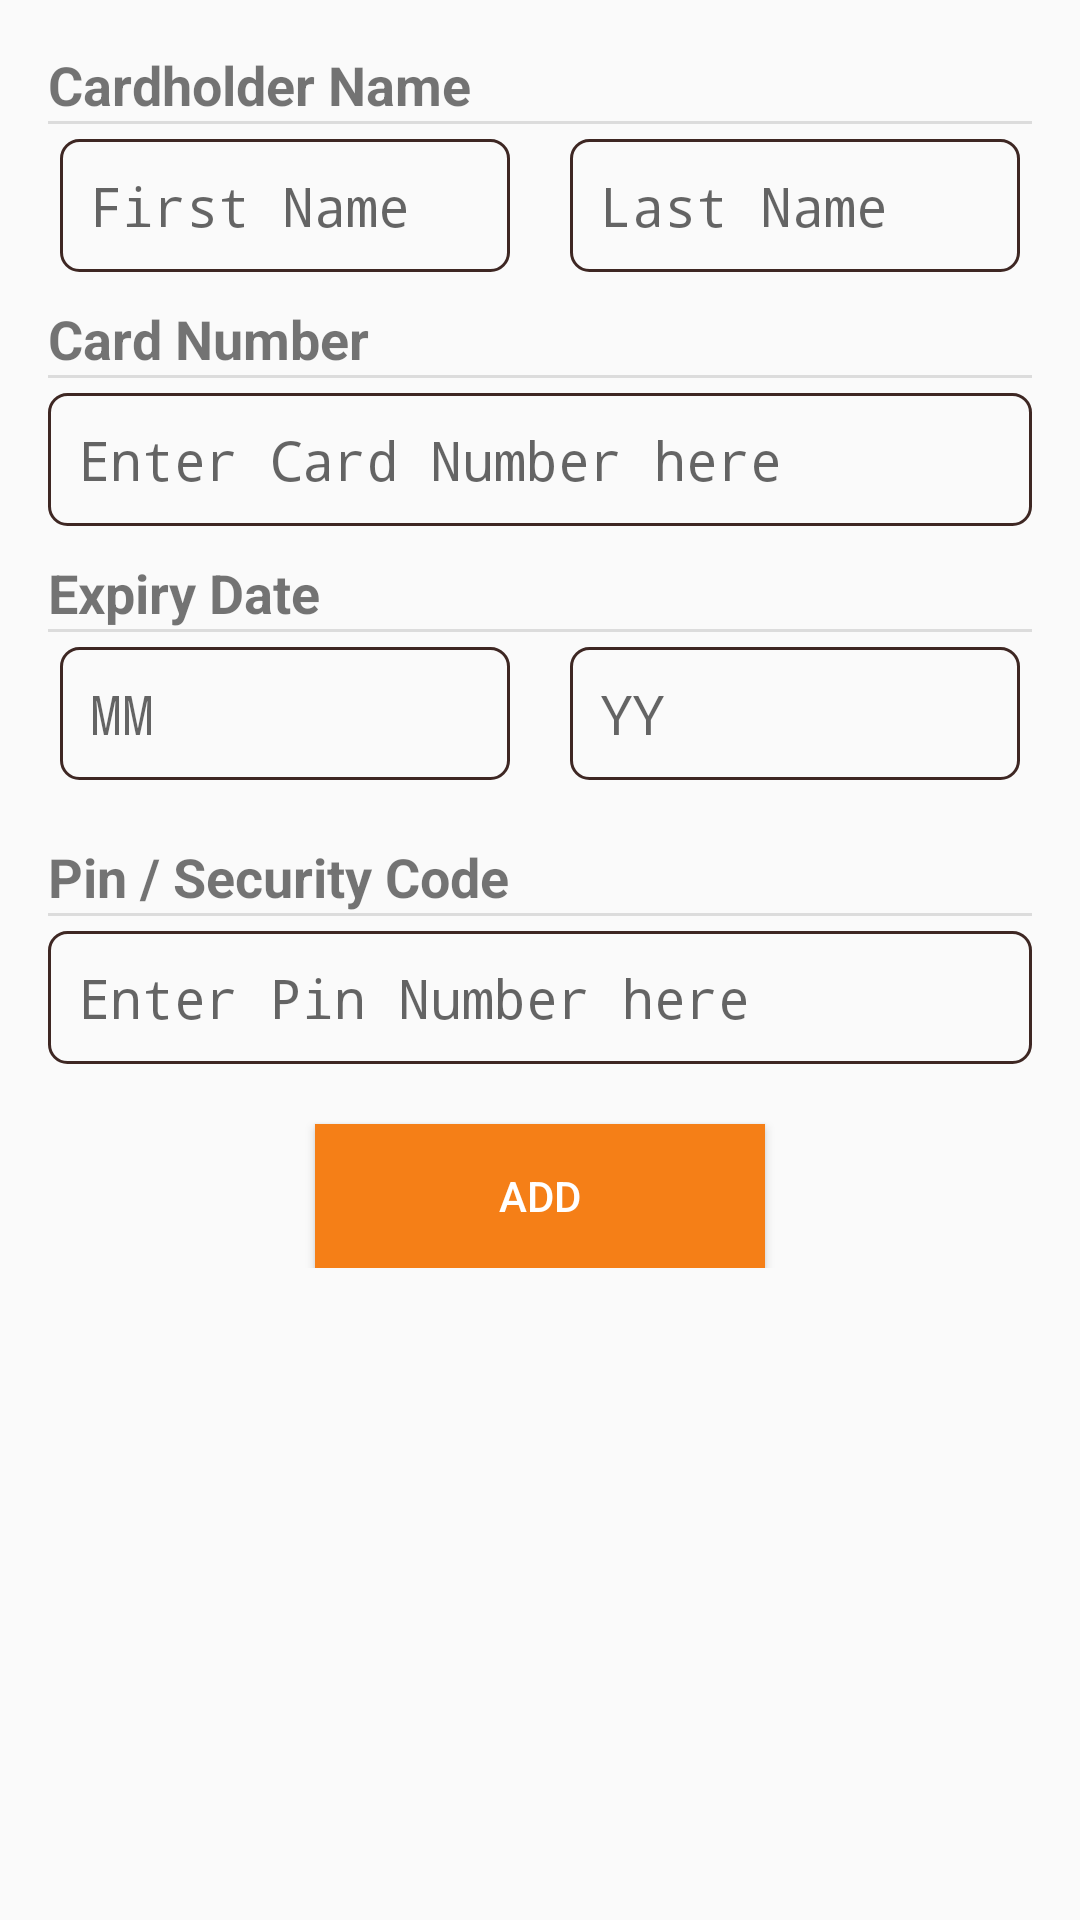

Produce the Android XML layout that renders to this screen, including the resource entries it uses.
<!-- AndroidManifest.xml: application theme AppTheme -->
<!-- res/layout/fragment_payment_option.xml -->
<ScrollView xmlns:android="http://schemas.android.com/apk/res/android"
    xmlns:tools="http://schemas.android.com/tools"
    android:layout_width="match_parent"
    android:layout_height="match_parent"
    android:padding="16dp"
    tools:context="com.droid.omega.easepay.PaymentOptionFragment">

    <LinearLayout
        android:layout_width="match_parent"
        android:layout_height="match_parent"
        android:orientation="vertical">

        <TextView
            android:layout_width="wrap_content"
            android:layout_height="wrap_content"
            android:textStyle="bold"
            android:textSize="18sp"
            android:text="Cardholder Name"/>

        <View
            style="@style/Divider"
            />

        <RelativeLayout
            android:layout_width="match_parent"
            android:layout_height="wrap_content"
            android:gravity="center_horizontal"
            android:layout_marginTop="5dp"
            android:layout_marginBottom="10dp">
            <EditText
                android:id="@+id/card_f_name"
                android:layout_width="150dp"
                android:layout_height="wrap_content"
                android:hint="First Name"
                android:typeface="monospace"
                android:background="@drawable/edittext_border"
                android:layout_marginRight="20dp"
                android:singleLine="true"/>
            <EditText
                android:id="@+id/card_L_name"
                android:layout_toRightOf="@+id/card_f_name"
                android:layout_width="150dp"
                android:layout_height="wrap_content"
                android:hint="Last Name"
                android:typeface="monospace"
                android:background="@drawable/edittext_border"
                android:singleLine="true" />
        </RelativeLayout>

        <TextView
            android:layout_width="wrap_content"
            android:layout_height="wrap_content"
            android:textStyle="bold"
            android:textSize="18sp"
            android:text="Card Number"/>

        <View
            style="@style/Divider"
            />
        <EditText
            android:id="@+id/card_number"
            android:layout_width="match_parent"
            android:layout_height="wrap_content"
            android:hint="Enter Card Number here"
            android:typeface="monospace"
            android:background="@drawable/edittext_border"
            android:inputType="number"
            android:singleLine="true"
            android:layout_marginTop="5dp"/>

        <TextView
            android:layout_width="wrap_content"
            android:layout_height="wrap_content"
            android:textStyle="bold"
            android:textSize="18sp"
            android:text="Expiry Date"
            android:layout_marginTop="10dp"/>

        <View
            style="@style/Divider"
            />

        <RelativeLayout
            android:layout_width="match_parent"
            android:layout_height="wrap_content"
            android:gravity="center_horizontal"
            android:layout_marginTop="5dp"
            android:layout_marginBottom="10dp">
            <EditText
                android:id="@+id/card_exp_month"
                android:layout_width="150dp"
                android:layout_height="wrap_content"
                android:hint="MM"
                android:typeface="monospace"
                android:background="@drawable/edittext_border"
                android:layout_marginRight="20dp"
                android:singleLine="true"
                android:inputType="number"/>
            <EditText
                android:id="@+id/card_exp_year"
                android:layout_toRightOf="@+id/card_exp_month"
                android:layout_width="150dp"
                android:layout_height="wrap_content"
                android:hint="YY"
                android:typeface="monospace"
                android:background="@drawable/edittext_border"
                android:singleLine="true"
                android:inputType="number"/>
        </RelativeLayout>

        <TextView
            android:layout_width="wrap_content"
            android:layout_height="wrap_content"
            android:textStyle="bold"
            android:textSize="18sp"
            android:text="Pin / Security Code"
            android:layout_marginTop="10dp"/>

        <View
            style="@style/Divider"
            />
        <EditText
            android:id="@+id/card_pin"
            android:layout_width="match_parent"
            android:layout_height="wrap_content"
            android:hint="Enter Pin Number here"
            android:typeface="monospace"
            android:background="@drawable/edittext_border"
            android:inputType="textPassword"
            android:singleLine="true"
            android:layout_marginTop="5dp"/>

        <Button
            android:layout_width="150dp"
            android:layout_height="wrap_content"
            android:text="Add"
            android:layout_gravity="center_horizontal"
            android:layout_marginTop="20dp"
            android:background="@color/main_btn"
            android:textColor="@color/windowBackground"/>

    </LinearLayout>
</ScrollView>
<!-- resources referenced by this layout -->
<resources>
  <color name="main_btn">#F57F17</color>
  <color name="windowBackground">#FFFFFF</color>
  <!-- drawable edittext_border (drawable) -->
  <?xml version="1.0" encoding="utf-8"?>
  <shape xmlns:android="http://schemas.android.com/apk/res/android">
      <solid android:color="@android:color/transparent"/>
      <padding android:bottom="10dp"
          android:left="10dp"
          android:right="10dp"
          android:top="10dp"/>
      <stroke
          android:width="1dp"
          android:color="@color/colorPrimaryDark"/>
      <corners
          android:radius="6dp"/>
  
  </shape>
  <style name="Divider">
          <item name="android:layout_width">match_parent</item>
          <item name="android:layout_height">1dp</item>
          <item name="android:background">?android:attr/listDivider</item>
      </style>
  <style name="AppTheme" parent="Theme.AppCompat.Light.DarkActionBar">
          
          <item name="colorPrimary">@color/colorPrimary</item>
          <item name="colorPrimaryDark">@color/colorPrimaryDark</item>
          <item name="colorAccent">@color/colorAccent</item>
      </style>
  <color name="colorPrimaryDark">#3e2723</color>
  <color name="colorPrimary">#4e342e</color>
  <color name="colorAccent">#ffa726</color>
</resources>
